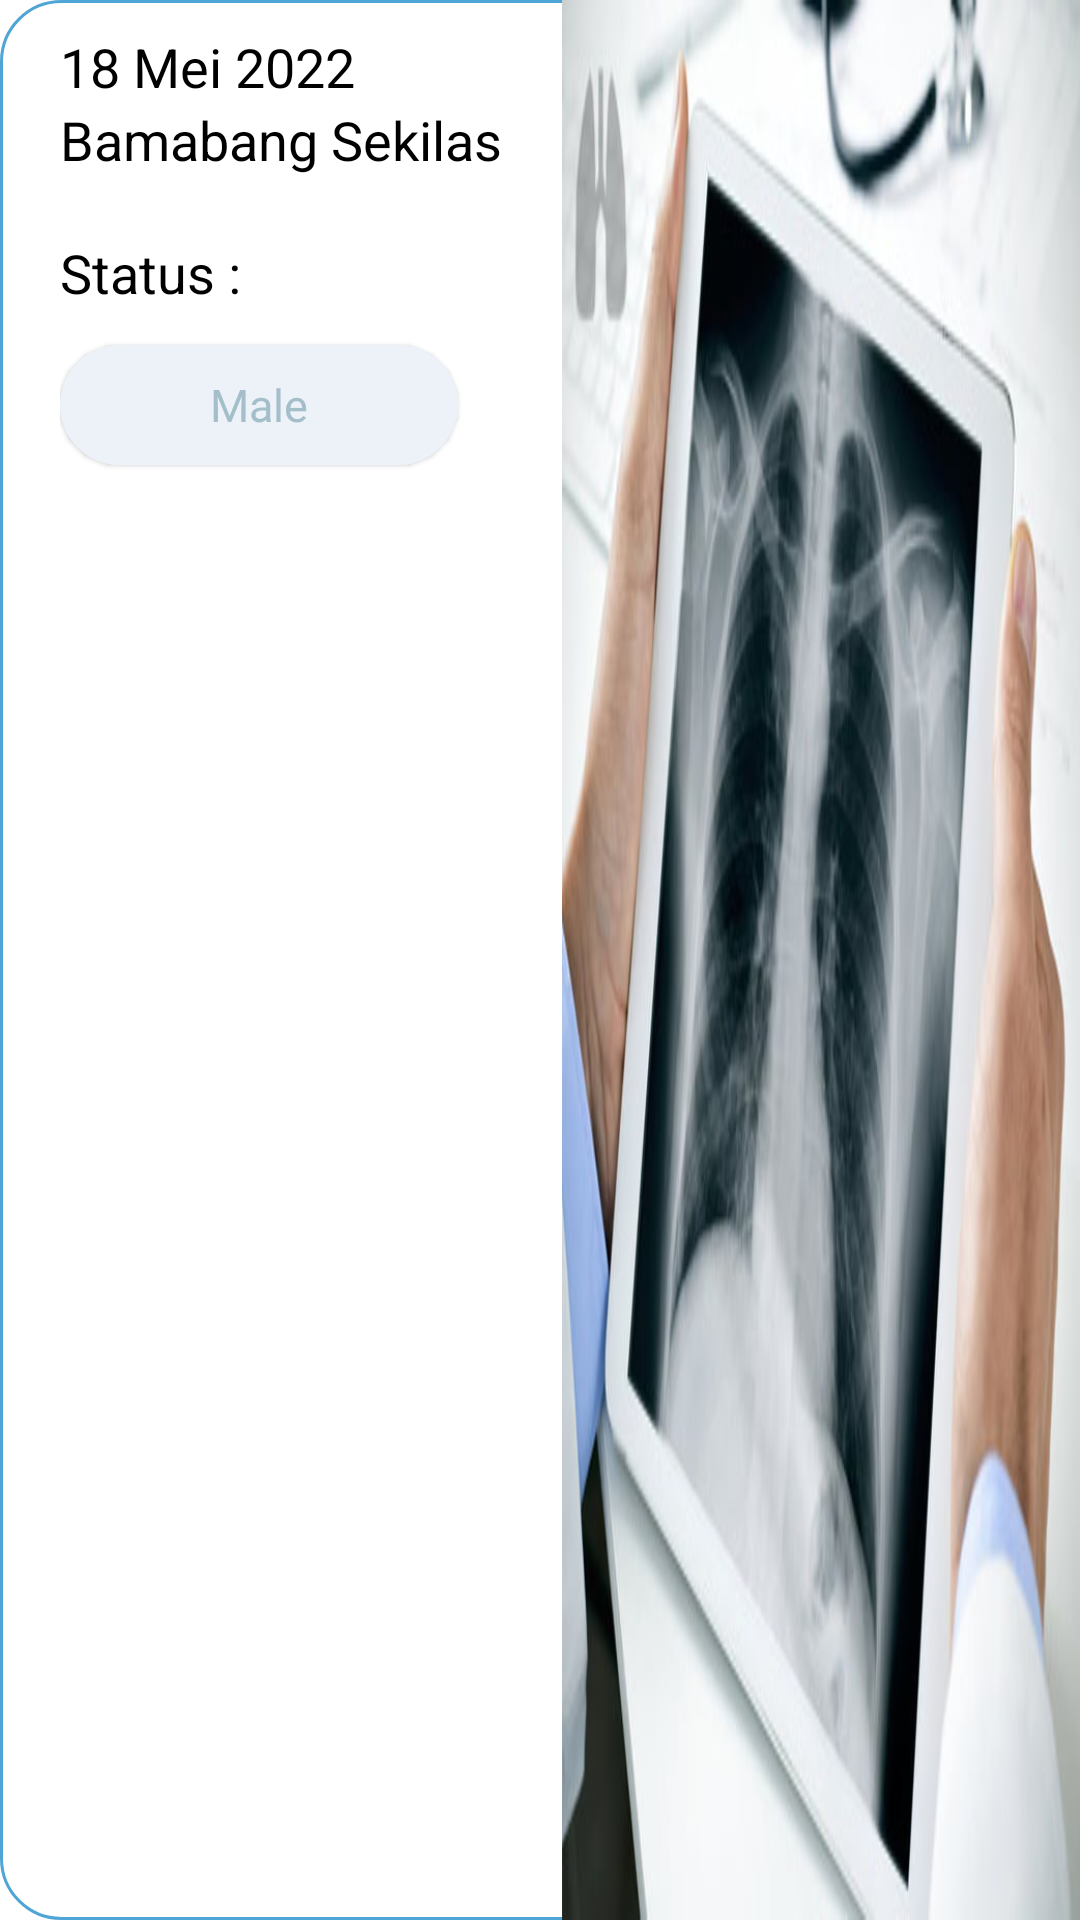

Write the Android layout XML for this screen, with the resource values it uses.
<!-- AndroidManifest.xml: application theme Theme.CTscan -->
<!-- res/layout/card_patient.xml -->
<LinearLayout
        xmlns:android="http://schemas.android.com/apk/res/android"
        android:layout_width="match_parent"
        android:layout_height="wrap_content"
        android:layout_marginVertical="10dp"
        android:background="@drawable/border_card"
        xmlns:app="http://schemas.android.com/apk/res-auto">

        <androidx.constraintlayout.widget.ConstraintLayout
            android:layout_width="wrap_content"
            android:layout_height="wrap_content"
            android:paddingVertical="10dp"
            android:layout_marginHorizontal="20dp">

            <TextView
                android:id="@+id/lbTanggal"
                android:layout_width="wrap_content"
                android:layout_height="wrap_content"
                android:text="@string/lbTanggal"
                android:textSize="18sp"
                android:textColor="@color/black"
                app:layout_constraintTop_toTopOf="parent"
                app:layout_constraintStart_toStartOf="parent" />

            <TextView
                android:id="@+id/lbName"
                android:layout_width="wrap_content"
                android:layout_height="wrap_content"
                android:text="@string/lbName"
                android:textSize="18sp"
                android:textColor="@color/black"
                app:layout_constraintTop_toBottomOf="@+id/lbTanggal"
                app:layout_constraintStart_toStartOf="parent" />

            <LinearLayout
                android:id="@+id/lbStatusAll"
                android:layout_width="wrap_content"
                android:layout_height="wrap_content"
                android:orientation="horizontal"
                app:layout_constraintTop_toBottomOf="@id/lbName"
                app:layout_constraintStart_toStartOf="parent">

                <TextView
                    android:id="@+id/lbStatus"
                    android:layout_width="wrap_content"
                    android:layout_height="wrap_content"
                    android:text="@string/lbStatuss"
                    android:layout_marginTop="20dp"
                    android:textSize="18sp"
                    android:textColor="@color/black"/>

                <TextView
                    android:id="@+id/lbResult"
                    android:layout_width="wrap_content"
                    android:layout_height="wrap_content"
                    android:layout_marginHorizontal="5dp"
                    android:layout_marginTop="20dp"
                    android:textSize="18sp"
                    android:textColor="@color/black"/>

            </LinearLayout>

            <Button
                android:id="@+id/lbGender"
                style="@style/Widget.Material3.Button.ElevatedButton"
                android:layout_width="wrap_content"
                android:layout_height="wrap_content"
                android:layout_marginTop="8dp"
                android:backgroundTint="@color/blue_tranparant"
                android:fontFamily="@font/poppins"
                android:paddingHorizontal="50dp"
                android:text="@string/Male"
                android:textColor="@color/blue_grey"
                android:textSize="15sp"
                app:layout_constraintEnd_toEndOf="parent"
                app:layout_constraintHorizontal_bias="0.0"
                app:layout_constraintStart_toStartOf="@id/lbStatusAll"
                app:layout_constraintTop_toBottomOf="@+id/lbStatusAll"/>


        </androidx.constraintlayout.widget.ConstraintLayout>

        <ImageView
            android:id="@+id/background"
            android:layout_width="wrap_content"
            android:layout_height="match_parent"
            android:adjustViewBounds="true"
            android:contentDescription="@string/desc"
            android:scaleType="fitXY"
            android:src="@drawable/background_menu"/>

    </LinearLayout>
<!-- resources referenced by this layout -->
<resources>
  <color name="black">#FF000000</color>
  <color name="blue_grey">#A5BFCA</color>
  <color name="blue_tranparant">#ECF2F8</color>
  <!-- drawable background_menu: jpg bitmap (drawable-v24, 60609 bytes) -->
  <!-- drawable border_card (drawable) -->
  <shape xmlns:android="http://schemas.android.com/apk/res/android" android:shape="rectangle" >
      <stroke android:width="1dip" android:color="#4fa5d5"/>
      <corners android:radius="20dp"/>
  </shape>
  <string name="Male">Male</string>
  <string name="desc">description</string>
  <string name="lbName">Bamabang Sekilas</string>
  <string name="lbStatuss">Status :</string>
  <string name="lbTanggal">18 Mei 2022</string>
  <style name="Theme.CTscan" parent="Theme.MaterialComponents.DayNight.DarkActionBar">
          
          <item name="colorPrimary">@color/blue_light</item>
          <item name="colorPrimaryVariant">@color/black</item>
          <item name="colorOnPrimary">@color/white</item>
          
          <item name="colorSecondary">@color/teal_200</item>
          <item name="colorSecondaryVariant">@color/teal_700</item>
          <item name="colorOnSecondary">@color/black</item>
          
          <item name="android:statusBarColor" tools:targetApi="l">?attr/colorPrimaryVariant</item>
          
      </style>
  <color name="blue_light">#00BCD4</color>
  <color name="white">#FFFFFFFF</color>
  <color name="teal_200">#FF03DAC5</color>
  <color name="teal_700">#FF018786</color>
</resources>
